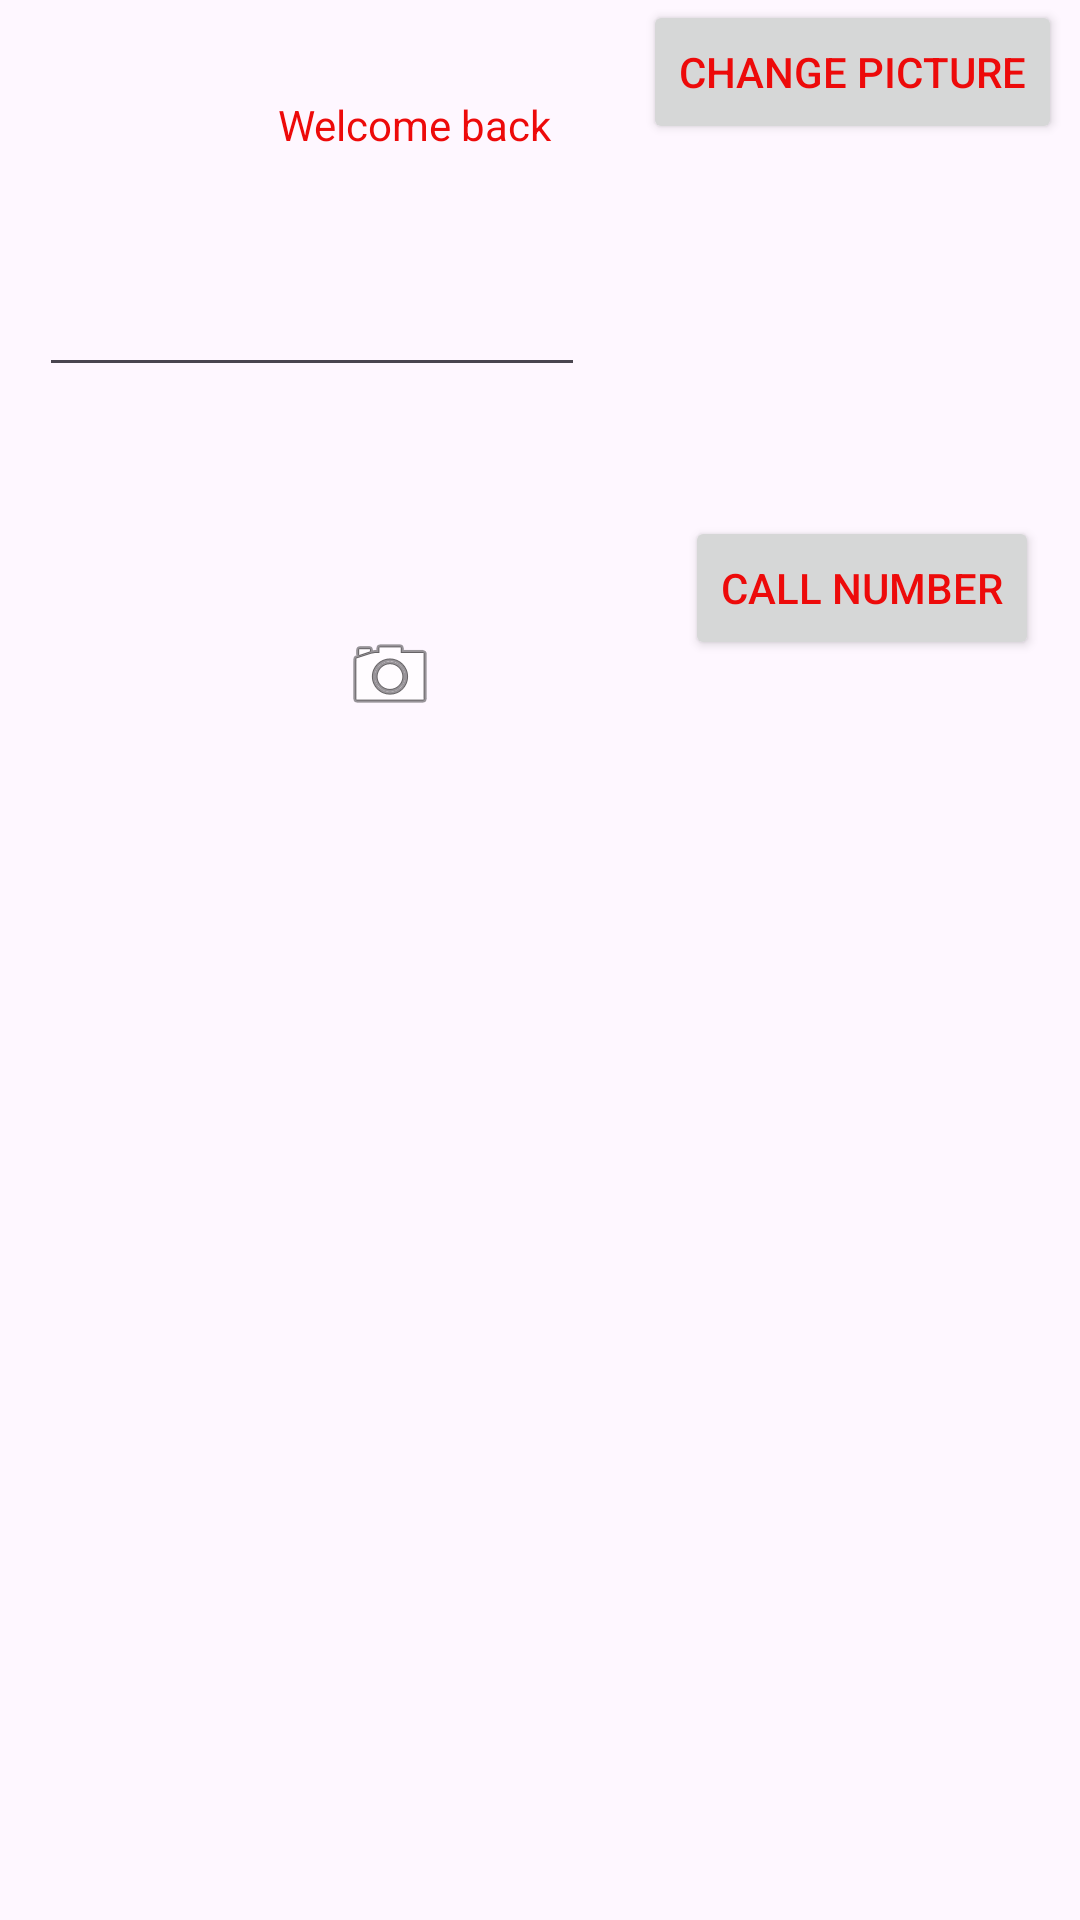

The Android layout XML behind this screen, and the referenced resources:
<!-- AndroidManifest.xml: application theme Theme.FAWAZsAndroidLabs -->
<!-- res/layout/activity_second.xml -->
<?xml version="1.0" encoding="utf-8"?>
<androidx.constraintlayout.widget.ConstraintLayout xmlns:android="http://schemas.android.com/apk/res/android"
    xmlns:app="http://schemas.android.com/apk/res-auto"
    xmlns:tools="http://schemas.android.com/tools"
    android:layout_width="match_parent"
    android:layout_height="match_parent"
    tools:context="ui.SecondActivity"
    tools:layout_editor_absoluteX="17dp"
    tools:layout_editor_absoluteY="52dp">

    <TextView
        android:id="@+id/textView3"
        android:layout_width="wrap_content"
        android:layout_height="wrap_content"
        android:layout_marginTop="32dp"
        android:layout_marginEnd="176dp"
        android:text="Welcome back"
        app:layout_constraintEnd_toEndOf="parent"
        app:layout_constraintTop_toTopOf="parent" />

    <Button
        android:id="@+id/buttonCallNumber"
        android:layout_width="wrap_content"
        android:layout_height="wrap_content"
        android:layout_marginTop="172dp"
        android:text="call number"
        app:layout_constraintEnd_toEndOf="parent"
        app:layout_constraintHorizontal_bias="0.709"
        app:layout_constraintStart_toEndOf="@+id/editTextPhone"
        app:layout_constraintTop_toTopOf="parent" />

    <Button
        android:id="@+id/buttonChangePicture"
        android:layout_width="wrap_content"
        android:layout_height="wrap_content"
        android:text="change picture"
        app:layout_constraintEnd_toEndOf="parent"
        app:layout_constraintHorizontal_bias="0.767"
        app:layout_constraintStart_toEndOf="@+id/editTextPhone"
        tools:layout_editor_absoluteY="257dp" />

    <ImageView
        android:id="@+id/imageViewCamera"
        android:layout_width="wrap_content"
        android:layout_height="wrap_content"
        android:layout_marginStart="114dp"
        android:layout_marginTop="80dp"
        android:src="@android:drawable/ic_menu_camera"
        app:layout_constraintStart_toStartOf="parent"
        app:layout_constraintTop_toBottomOf="@+id/editTextPhone" />

    <EditText
        android:id="@+id/editTextPhone"
        android:layout_width="182dp"
        android:layout_height="36dp"
        android:layout_marginStart="13dp"
        android:layout_marginTop="42dp"
        android:ems="10"
        android:inputType="phone"
        app:layout_constraintStart_toStartOf="parent"
        app:layout_constraintTop_toBottomOf="@+id/textView3" />

</androidx.constraintlayout.widget.ConstraintLayout>
<!-- resources referenced by this layout -->
<resources>
  <style name="Theme.FAWAZsAndroidLabs" parent="Base.Theme.FAWAZsAndroidLabs" />
  <style name="Base.Theme.FAWAZsAndroidLabs" parent="Theme.Material3.DayNight">
  
          <item name="colorPrimary">@color/my_primary</item>
  
          
          <item name="colorSecondary">@color/my_secondary</item>
  
  
          <item name="android:statusBarColor">@color/my_statusbar</item>
  
          <item name="android:textColor">@color/my_text</item>
      </style>
  <color name="my_primary">#FC86A2</color>
  <color name="my_secondary">#92CA10</color>
  <color name="my_statusbar">#283FEC</color>
  <color name="my_text">#ED0A0A</color>
</resources>
